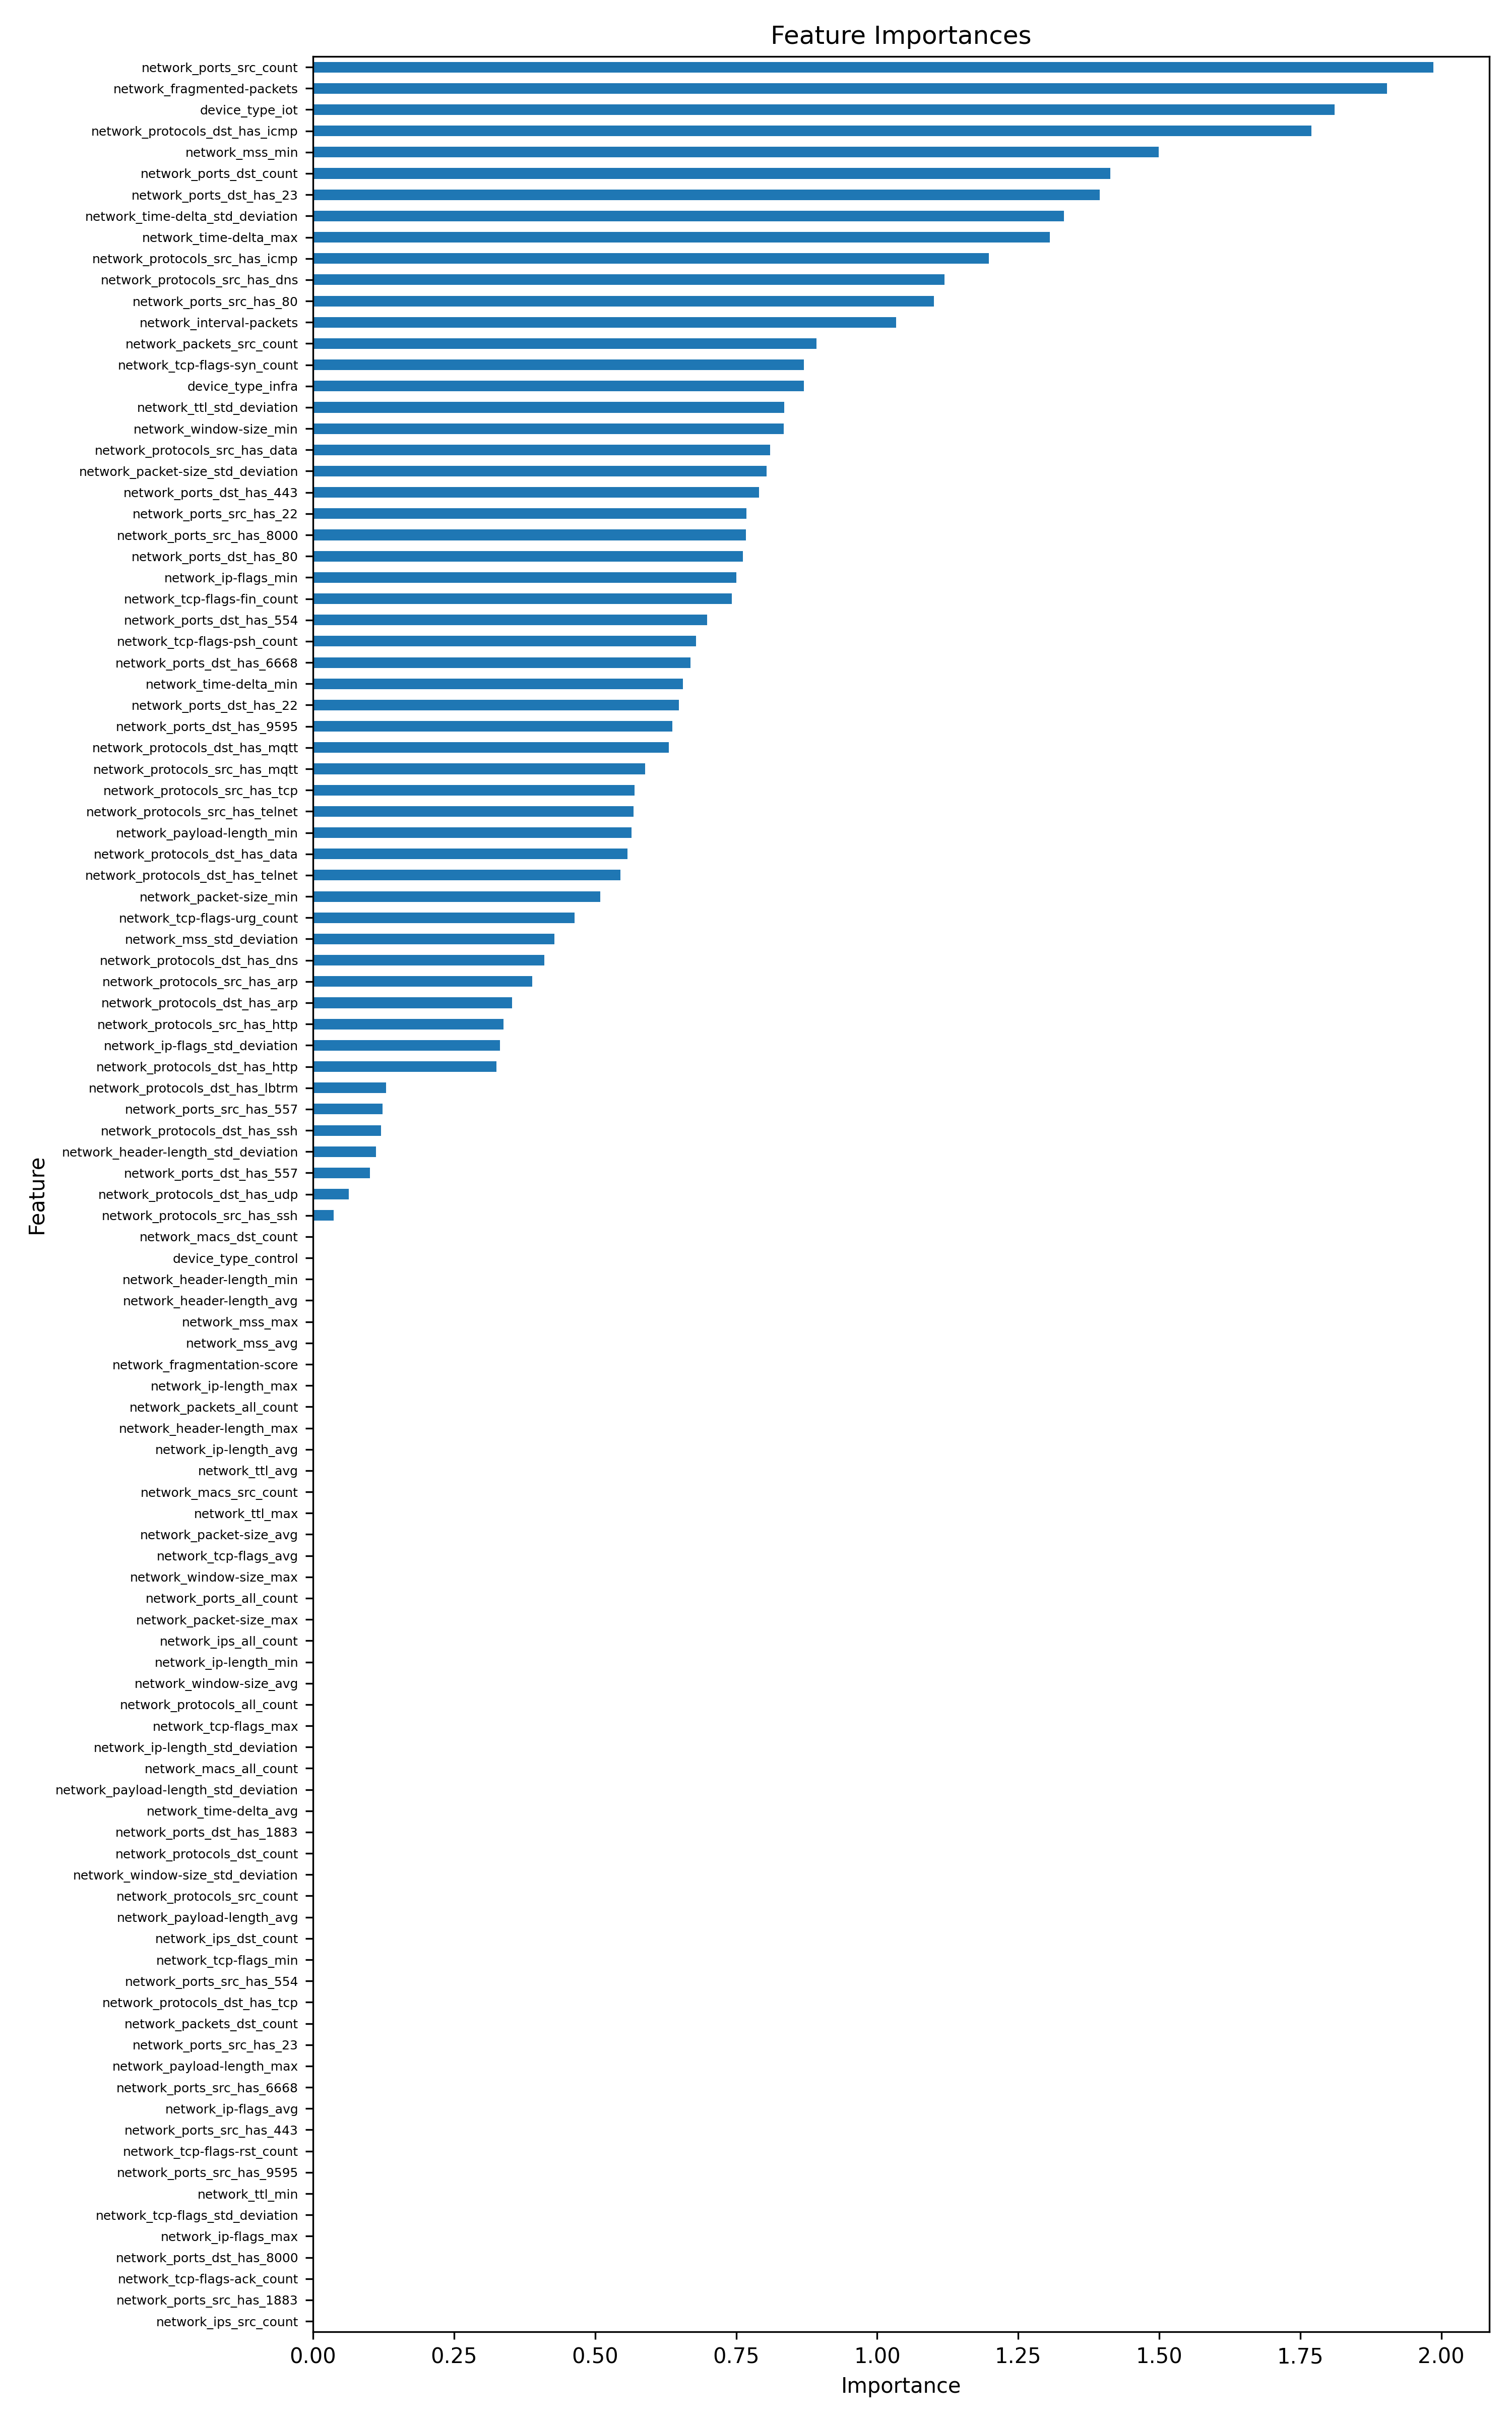

Source data for this figure (header and first rows):
feature, importance, importance_norm
network_ports_src_count, 1.986, 1.0
network_fragmented-packets, 1.903, 0.9585
device_type_iot, 1.811, 0.9117
network_protocols_dst_has_icmp, 1.77, 0.8912
network_mss_min, 1.499, 0.7549
network_ports_dst_count, 1.414, 0.7119
network_ports_dst_has_23, 1.395, 0.7025
network_time-delta_std_deviation, 1.331, 0.6701
network_time-delta_max, 1.306, 0.6576
network_protocols_src_has_icmp, 1.198, 0.6031
network_protocols_src_has_dns, 1.12, 0.5638
network_ports_src_has_80, 1.101, 0.5542
network_interval-packets, 1.033, 0.5204
network_packets_src_count, 0.8926, 0.4495
network_tcp-flags-syn_count, 0.8699, 0.438
device_type_infra, 0.8697, 0.4379
network_ttl_std_deviation, 0.8352, 0.4206
network_window-size_min, 0.8345, 0.4202
network_protocols_src_has_data, 0.8101, 0.408
network_packet-size_std_deviation, 0.8042, 0.405
network_ports_dst_has_443, 0.7906, 0.3981
network_ports_src_has_22, 0.7679, 0.3867
network_ports_src_has_8000, 0.7672, 0.3863
network_ports_dst_has_80, 0.7621, 0.3838
network_ip-flags_min, 0.7505, 0.3779
network_tcp-flags-fin_count, 0.7423, 0.3738
network_ports_dst_has_554, 0.6988, 0.3519
network_tcp-flags-psh_count, 0.6786, 0.3417
network_ports_dst_has_6668, 0.6694, 0.3371
network_time-delta_min, 0.6559, 0.3303
network_ports_dst_has_22, 0.6483, 0.3265
network_ports_dst_has_9595, 0.6373, 0.3209
network_protocols_dst_has_mqtt, 0.631, 0.3178
network_protocols_src_has_mqtt, 0.5887, 0.2964
network_protocols_src_has_tcp, 0.5702, 0.2872
network_protocols_src_has_telnet, 0.5683, 0.2862
network_payload-length_min, 0.5643, 0.2842
network_protocols_dst_has_data, 0.5571, 0.2806
network_protocols_dst_has_telnet, 0.5447, 0.2743
network_packet-size_min, 0.5094, 0.2565
network_tcp-flags-urg_count, 0.4632, 0.2332
network_mss_std_deviation, 0.4282, 0.2156
network_protocols_dst_has_dns, 0.4102, 0.2065
network_protocols_src_has_arp, 0.3886, 0.1957
network_protocols_dst_has_arp, 0.3525, 0.1775
network_protocols_src_has_http, 0.3373, 0.1698
network_ip-flags_std_deviation, 0.3315, 0.1669
network_protocols_dst_has_http, 0.3247, 0.1635
network_protocols_dst_has_lbtrm, 0.1295, 0.0652
network_ports_src_has_557, 0.1232, 0.06201
network_protocols_dst_has_ssh, 0.1202, 0.06052
network_header-length_std_deviation, 0.1115, 0.05615
network_ports_dst_has_557, 0.1006, 0.05065
network_protocols_dst_has_udp, 0.06365, 0.03205
network_protocols_src_has_ssh, 0.03663, 0.01845
network_macs_dst_count, 0.0, 0.0
device_type_control, 0.0, 0.0
network_header-length_min, 0.0, 0.0
network_header-length_avg, 0.0, 0.0
network_mss_max, 0.0, 0.0
... 47 more rows
